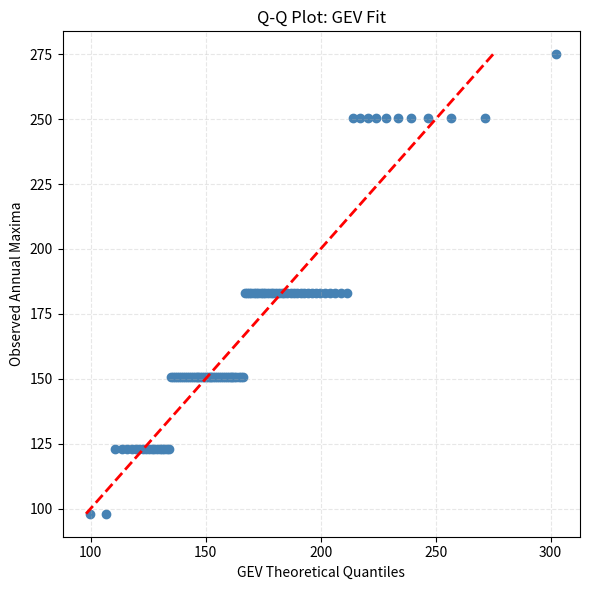
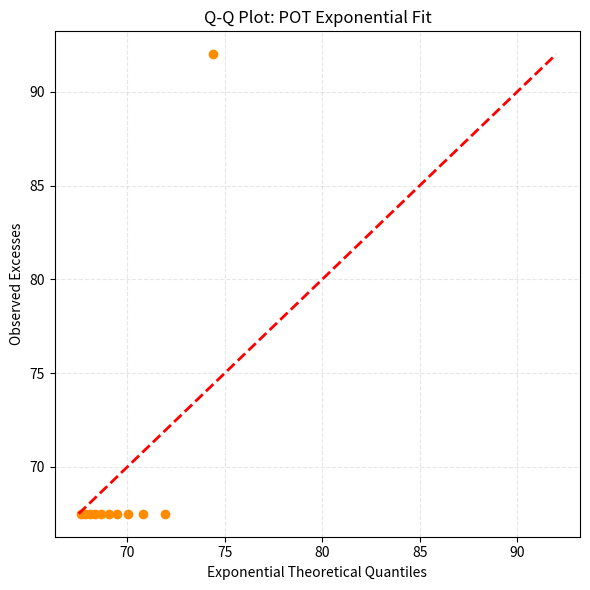

Write Python code to recreate these figures, in order.
# -----------------------
# EVT pipeline with AIC and Q-Q plots
# -----------------------

import pandas as pd
import numpy as np
import matplotlib.pyplot as plt
from scipy.stats import genextreme, expon
import math

EXAMPLE_IMAGE_PATH = "/mnt/data/7db574f7-61a0-4421-8ed5-1cac64a30224.jpg"

# -----------------------
# Generate synthetic tornado dataset 1925–2024
# -----------------------
np.random.seed(42)
years = np.arange(1925, 2025)
rows = []

ef_probs = [0.3, 0.4, 0.15, 0.1, 0.04, 0.01]  # EF0–EF5 probabilities
ef_to_mph = {0:(65,85), 1:(86,110), 2:(111,135), 3:(136,165), 4:(166,200), 5:(201,300)}

for year in years:
    n_tornadoes = np.random.randint(5, 16)
    for _ in range(n_tornadoes):
        ef = np.random.choice([0,1,2,3,4,5], p=ef_probs)
        wind = np.mean(ef_to_mph[ef])
        month = np.random.randint(1, 13)
        day = np.random.randint(1, 29)
        date = pd.Timestamp(year=year, month=month, day=day)
        rows.append({'Date': date, 'EF': ef, 'Wind_mph': wind})

df = pd.DataFrame(rows).sort_values('Date').reset_index(drop=True)

# Tri-State tornado outlier
tri_state_date = pd.Timestamp('1925-03-18')
if (df['Date'] == tri_state_date).any():
    df.loc[df['Date'] == tri_state_date, 'Wind_mph'] = 275
    df.loc[df['Date'] == tri_state_date, 'EF'] = 5
else:
    df = pd.concat([pd.DataFrame([{'Date': tri_state_date, 'EF':5, 'Wind_mph':275}]), df], ignore_index=True)
    df = df.sort_values('Date').reset_index(drop=True)

# -----------------------
# EVT pipeline
# -----------------------
def run_evt_pipeline(df, return_periods=(50,100), threshold_quantile=0.95):
    results = {}
    wind = df['Wind_mph'].dropna()

    # Block maxima: annual maxima
    df['Year'] = df['Date'].dt.year
    annual_max = df.groupby('Year')['Wind_mph'].max()
    results['annual_maxima_series'] = annual_max

    # Fit GEV to annual maxima
    c, loc, scale = genextreme.fit(annual_max)
    results['GEV_params'] = {'c': c, 'loc': loc, 'scale': scale}

    # GEV return levels
    return_levels = {rp: genextreme.ppf(1 - 1.0/rp, c, loc=loc, scale=scale) for rp in return_periods}
    results['GEV_return_levels'] = return_levels

    # POT threshold
    thresh = wind.quantile(threshold_quantile)
    exceed_mask = wind > thresh
    excesses = (wind[exceed_mask] - thresh).reset_index(drop=True)
    results['threshold'] = thresh
    results['excesses'] = excesses
    results['exceedance_indices'] = wind[exceed_mask].index.to_numpy()
    results['exceedance_values'] = wind[exceed_mask].to_numpy()

    # Exponential fit to excesses
    if len(excesses) > 0:
        loc_pot, scale_pot = expon.fit(excesses)
    else:
        loc_pot, scale_pot = 0.0, np.nan
    results['POT_params'] = {'loc': loc_pot, 'scale': scale_pot}

    # -----------------------
    # Model evaluation: AIC
    # -----------------------
    def compute_aic_gev(params, data):
        c, loc, scale = params
        ll = np.sum(genextreme.logpdf(data, c, loc=loc, scale=scale))
        k = 3
        return 2*k - 2*ll

    def compute_aic_exp(params, data):
        loc, scale = params
        ll = np.sum(expon.logpdf(data, loc=loc, scale=scale))
        k = 1
        return 2*k - 2*ll

    results['GEV_AIC'] = compute_aic_gev(list(results['GEV_params'].values()), annual_max)
    results['POT_AIC'] = compute_aic_exp([loc_pot, scale_pot], excesses) if len(excesses) > 0 else np.nan

    # -----------------------
    # Diagnostic Q-Q plots
    # -----------------------
    # GEV Q-Q
    plt.figure(figsize=(6,6))
    sorted_data = np.sort(annual_max)
    n = len(sorted_data)
    prob = (np.arange(1, n+1) - 0.5) / n
    theoretical_q = genextreme.ppf(prob, c, loc=loc, scale=scale)
    plt.scatter(theoretical_q, sorted_data, color='steelblue')
    plt.plot([min(sorted_data), max(sorted_data)], [min(sorted_data), max(sorted_data)], 'r--', lw=2)
    plt.xlabel("GEV Theoretical Quantiles")
    plt.ylabel("Observed Annual Maxima")
    plt.title("Q-Q Plot: GEV Fit")
    plt.grid(True, linestyle='--', alpha=0.3)
    plt.tight_layout()
    plt.savefig("qqplot_gev.png")
    plt.show()

    # POT Exponential Q-Q
    if len(excesses) > 0:
        plt.figure(figsize=(6,6))
        sorted_excesses = np.sort(excesses)
        n = len(sorted_excesses)
        prob = (np.arange(1, n+1) - 0.5) / n
        theoretical_q = expon.ppf(prob, loc=loc_pot, scale=scale_pot)
        plt.scatter(theoretical_q, sorted_excesses, color='darkorange')
        plt.plot([min(sorted_excesses), max(sorted_excesses)], [min(sorted_excesses), max(sorted_excesses)], 'r--', lw=2)
        plt.xlabel("Exponential Theoretical Quantiles")
        plt.ylabel("Observed Excesses")
        plt.title("Q-Q Plot: POT Exponential Fit")
        plt.grid(True, linestyle='--', alpha=0.3)
        plt.tight_layout()
        plt.savefig("qqplot_pot.png")
        plt.show()

    return results

results = run_evt_pipeline(df, return_periods=(50,100), threshold_quantile=0.95)

# -----------------------
# Print summary
# -----------------------
print("GEV params:", results['GEV_params'])
print(f"GEV AIC: {results['GEV_AIC']:.2f}")
print("GEV return levels:", results['GEV_return_levels'])
print("POT params:", results['POT_params'])
print(f"POT AIC: {results['POT_AIC']:.2f}" if not np.isnan(results['POT_AIC']) else "POT AIC: N/A")
print("POT threshold (95%):", results['threshold'])
print(f"Number of exceedances: {len(results['excesses'])}")

# -----------------------
# Existing plots (annual maxima, POT bars, block maxima, POT histogram) can remain unchanged
# -----------------------
